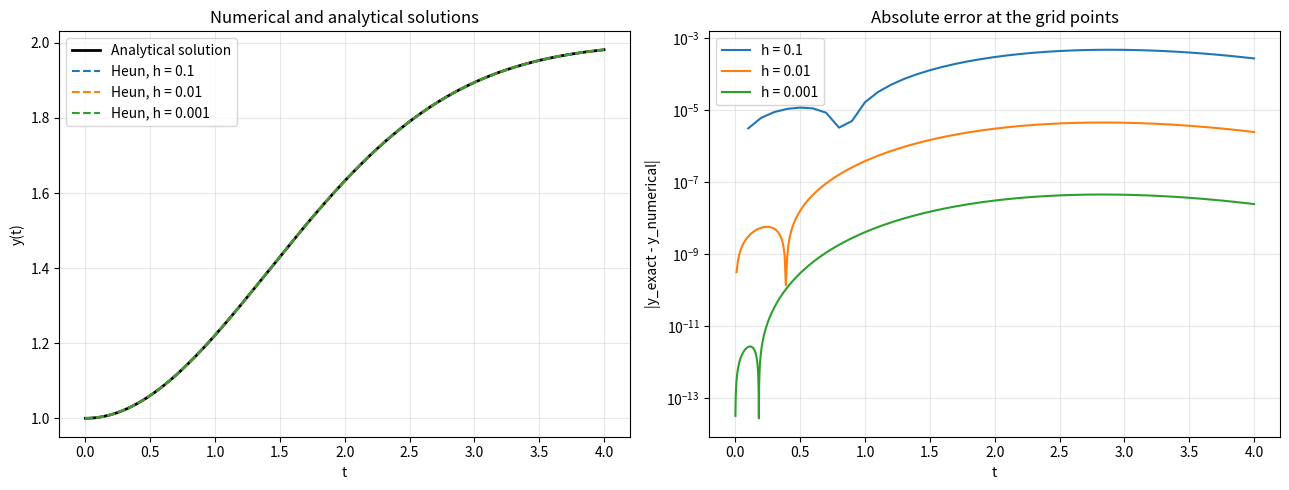

This chart was generated by the following Python code:
import numpy as np
import matplotlib.pyplot as plt


# ------------------------------------------------------------
# Exercise 2
# Solve:
#     dy/dt = (t/2) * (2 - y)
#     y(0) = 1,  0 <= t <= 4
#
# Method: Euler predictor followed by one trapezoidal correction
#         (Heun's method).
# ------------------------------------------------------------


def f(t, y):
    """Return the derivative dy/dt."""
    return (t / 2) * (2 - y)


def exact_solution(t):
    """Return the analytical solution satisfying y(0) = 1."""
    return 2 - np.exp(-(t**2) / 4)


def trapezoidal_method(h):
    """Solve the ODE using Heun's predictor-corrector method."""

    # Define the interval and initial condition.
    t_initial = 0.0
    t_final = 4.0
    y_initial = 1.0

    # Calculate the number of steps.
    n = int(round((t_final - t_initial) / h))

    # Create the time grid and an array for the numerical solution.
    t = np.linspace(t_initial, t_final, n + 1)
    y = np.zeros(n + 1)

    # Set the initial condition.
    y[0] = y_initial

    # Advance the solution one step at a time.
    for i in range(n):

        # Step 1: calculate the slope at the current point.
        slope_initial = f(t[i], y[i])

        # Step 2: use Euler's method to predict the next value.
        # y_predictor = y_i + h * f(t_i, y_i)
        y_predictor = y[i] + h * slope_initial

        # Step 3: calculate the slope at the predicted endpoint.
        slope_final = f(t[i + 1], y_predictor)

        # Step 4: correct the prediction using the average slope.
        # y_(i+1) = y_i + (h/2) * (slope_initial + slope_final)
        y[i + 1] = y[i] + (h / 2) * (
            slope_initial + slope_final
        )

    return t, y


# Step sizes required in the exercise.
step_sizes = [0.1, 0.01, 0.001]

# Create two plots:
# 1. Numerical solutions and analytical solution.
# 2. Absolute errors, to make the differences easier to see.
fig, axes = plt.subplots(1, 2, figsize=(13, 5))

# Use a fine grid to draw the analytical solution smoothly.
t_exact = np.linspace(0, 4, 1001)

axes[0].plot(
    t_exact,
    exact_solution(t_exact),
    color="black",
    linewidth=2,
    label="Analytical solution"
)

# Print a summary of the numerical results.
print("Exercise 2: Trapezoidal predictor-corrector method")
print(f"Exact value at t = 4: {exact_solution(4):.12f}")
print()

print(
    f"{'h':>8} "
    f"{'Steps':>8} "
    f"{'Numerical y(4)':>18} "
    f"{'Endpoint error':>18} "
    f"{'Maximum error':>18}"
)

print("-" * 74)

for h in step_sizes:

    # Solve the ODE for this step size.
    t, y = trapezoidal_method(h)

    # Evaluate the analytical solution at the same grid points.
    y_exact = exact_solution(t)

    # Calculate the absolute error at every grid point.
    absolute_error = np.abs(y_exact - y)

    # Calculate the endpoint and maximum errors.
    endpoint_error = absolute_error[-1]
    maximum_error = np.max(absolute_error)

    # Display the results.
    print(
        f"{h:8.3f} "
        f"{len(t) - 1:8d} "
        f"{y[-1]:18.12f} "
        f"{endpoint_error:18.6e} "
        f"{maximum_error:18.6e}"
    )

    # Plot the numerical solution.
    axes[0].plot(
        t,
        y,
        linestyle="--",
        label=f"Heun, h = {h}"
    )

    # Plot the absolute error on a logarithmic vertical scale.
    # Omit t = 0 because its error is zero.
    axes[1].semilogy(
        t[1:],
        absolute_error[1:],
        label=f"h = {h}"
    )

# Format the solution plot.
axes[0].set_title("Numerical and analytical solutions")
axes[0].set_xlabel("t")
axes[0].set_ylabel("y(t)")
axes[0].legend()
axes[0].grid(True, alpha=0.3)

# Format the error plot.
axes[1].set_title("Absolute error at the grid points")
axes[1].set_xlabel("t")
axes[1].set_ylabel("|y_exact - y_numerical|")
axes[1].legend()
axes[1].grid(True, alpha=0.3)

plt.tight_layout()
plt.show()
